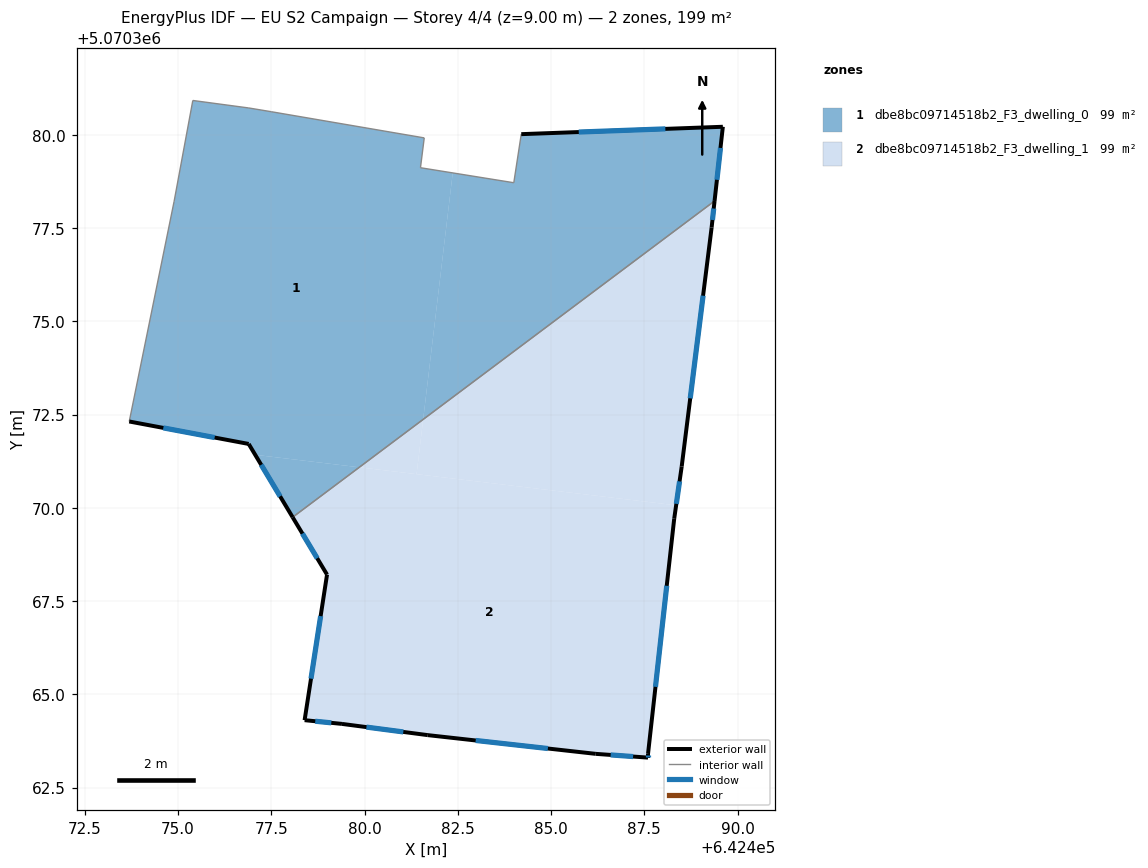
=== STOREY PLAN SPEC (per zone: floor XY polygon, exterior-wall plan segments, windows/doors) ===
zone 1: dbe8bc09714518b2_F3_dwelling_0  (99.3 m²)
  floor: (642481.60, 5070379.92) (642481.50, 5070379.12) (642482.36, 5070378.98) (642481.57, 5070372.37) (642479.86, 5070371.09) (642477.07, 5070371.42) (642476.89, 5070371.71) (642473.69, 5070372.32) (642474.90, 5070378.22) (642475.40, 5070380.92) (642476.90, 5070380.72) (642477.50, 5070380.62)
  floor: (642489.60, 5070380.22) (642489.38, 5070378.23) (642481.57, 5070372.37) (642482.36, 5070378.98) (642484.00, 5070378.72) (642484.20, 5070380.02)
  floor: (642479.86, 5070371.09) (642478.07, 5070369.75) (642477.07, 5070371.42)
  exterior wall: (642489.60, 5070380.22) – (642484.20, 5070380.02)  [5.4 m]
    window: (642488.06, 5070380.16) – (642485.74, 5070380.07)  [3.0 m²]
  exterior wall: (642489.38, 5070378.23) – (642489.60, 5070380.22)  [2.0 m]
    window: (642489.45, 5070378.79) – (642489.54, 5070379.65)  [1.1 m²]
  exterior wall: (642476.89, 5070371.71) – (642478.07, 5070369.75)  [2.3 m]
    window: (642477.23, 5070371.15) – (642477.74, 5070370.31)  [1.3 m²]
  exterior wall: (642473.69, 5070372.32) – (642476.89, 5070371.71)  [3.3 m]
    window: (642474.61, 5070372.14) – (642475.98, 5070371.88)  [1.8 m²]
  interior walls: 9
zone 2: dbe8bc09714518b2_F3_dwelling_1  (99.3 m²)
  floor: (642489.38, 5070378.23) (642489.30, 5070377.51) (642488.50, 5070371.11) (642488.35, 5070370.07) (642481.40, 5070370.90) (642481.57, 5070372.37)
  floor: (642488.35, 5070370.07) (642488.30, 5070369.71) (642487.60, 5070363.40) (642487.60, 5070363.30) (642486.20, 5070363.41) (642481.69, 5070363.91) (642479.39, 5070364.21) (642478.39, 5070364.31) (642478.99, 5070368.21) (642478.07, 5070369.75) (642479.86, 5070371.09)
  floor: (642481.57, 5070372.37) (642481.40, 5070370.90) (642479.86, 5070371.09)
  exterior wall: (642488.50, 5070371.11) – (642489.30, 5070377.51)  [6.5 m]
    window: (642488.73, 5070372.94) – (642489.08, 5070375.69)  [3.6 m²]
  exterior wall: (642488.30, 5070369.71) – (642488.50, 5070371.11)  [1.4 m]
    window: (642488.36, 5070370.11) – (642488.44, 5070370.71)  [0.8 m²]
  exterior wall: (642487.60, 5070363.40) – (642488.30, 5070369.71)  [6.3 m]
    window: (642487.80, 5070365.20) – (642488.10, 5070367.91)  [3.5 m²]
  exterior wall: (642487.60, 5070363.30) – (642487.60, 5070363.40)  [0.1 m]
    window: (642487.60, 5070363.33) – (642487.60, 5070363.38)  [0.1 m²]
  exterior wall: (642486.20, 5070363.41) – (642487.60, 5070363.30)  [1.4 m]
    window: (642486.60, 5070363.38) – (642487.20, 5070363.33)  [0.8 m²]
  exterior wall: (642481.69, 5070363.91) – (642486.20, 5070363.41)  [4.5 m]
    window: (642482.98, 5070363.76) – (642484.91, 5070363.55)  [2.5 m²]
  exterior wall: (642479.39, 5070364.21) – (642481.69, 5070363.91)  [2.3 m]
    window: (642480.05, 5070364.12) – (642481.04, 5070363.99)  [1.3 m²]
  exterior wall: (642478.39, 5070364.31) – (642479.39, 5070364.21)  [1.0 m]
    window: (642478.68, 5070364.28) – (642479.11, 5070364.24)  [0.6 m²]
  exterior wall: (642478.99, 5070368.21) – (642478.39, 5070364.31)  [3.9 m]
    window: (642478.82, 5070367.10) – (642478.56, 5070365.42)  [2.2 m²]
  exterior wall: (642478.07, 5070369.75) – (642478.99, 5070368.21)  [1.8 m]
    window: (642478.33, 5070369.31) – (642478.73, 5070368.65)  [1.0 m²]
  exterior wall: (642489.30, 5070377.51) – (642489.38, 5070378.23)  [0.7 m]
    window: (642489.33, 5070377.72) – (642489.36, 5070378.02)  [0.4 m²]
  interior walls: 1

=== DERIVED (storey summary) ===
Building: EU S2 Campaign
Storey: 4 of 4  (floor level z = 9.00 m)
Storey gross floor area: 198.7 m²
Zones on this storey: 2
  - dbe8bc09714518b2_F3_dwelling_0: floor 99.3 m²; exterior wall 13.0 m (38.9 m²); 4 window(s) 7.2 m²; WWR 18.5%
  - dbe8bc09714518b2_F3_dwelling_1: floor 99.3 m²; exterior wall 30.0 m (90.1 m²); 11 window(s) 16.6 m²; WWR 18.5%
Zone adjacency (shared interzone walls):
  - dbe8bc09714518b2_F3_dwelling_0 ↔ dbe8bc09714518b2_F3_dwelling_1